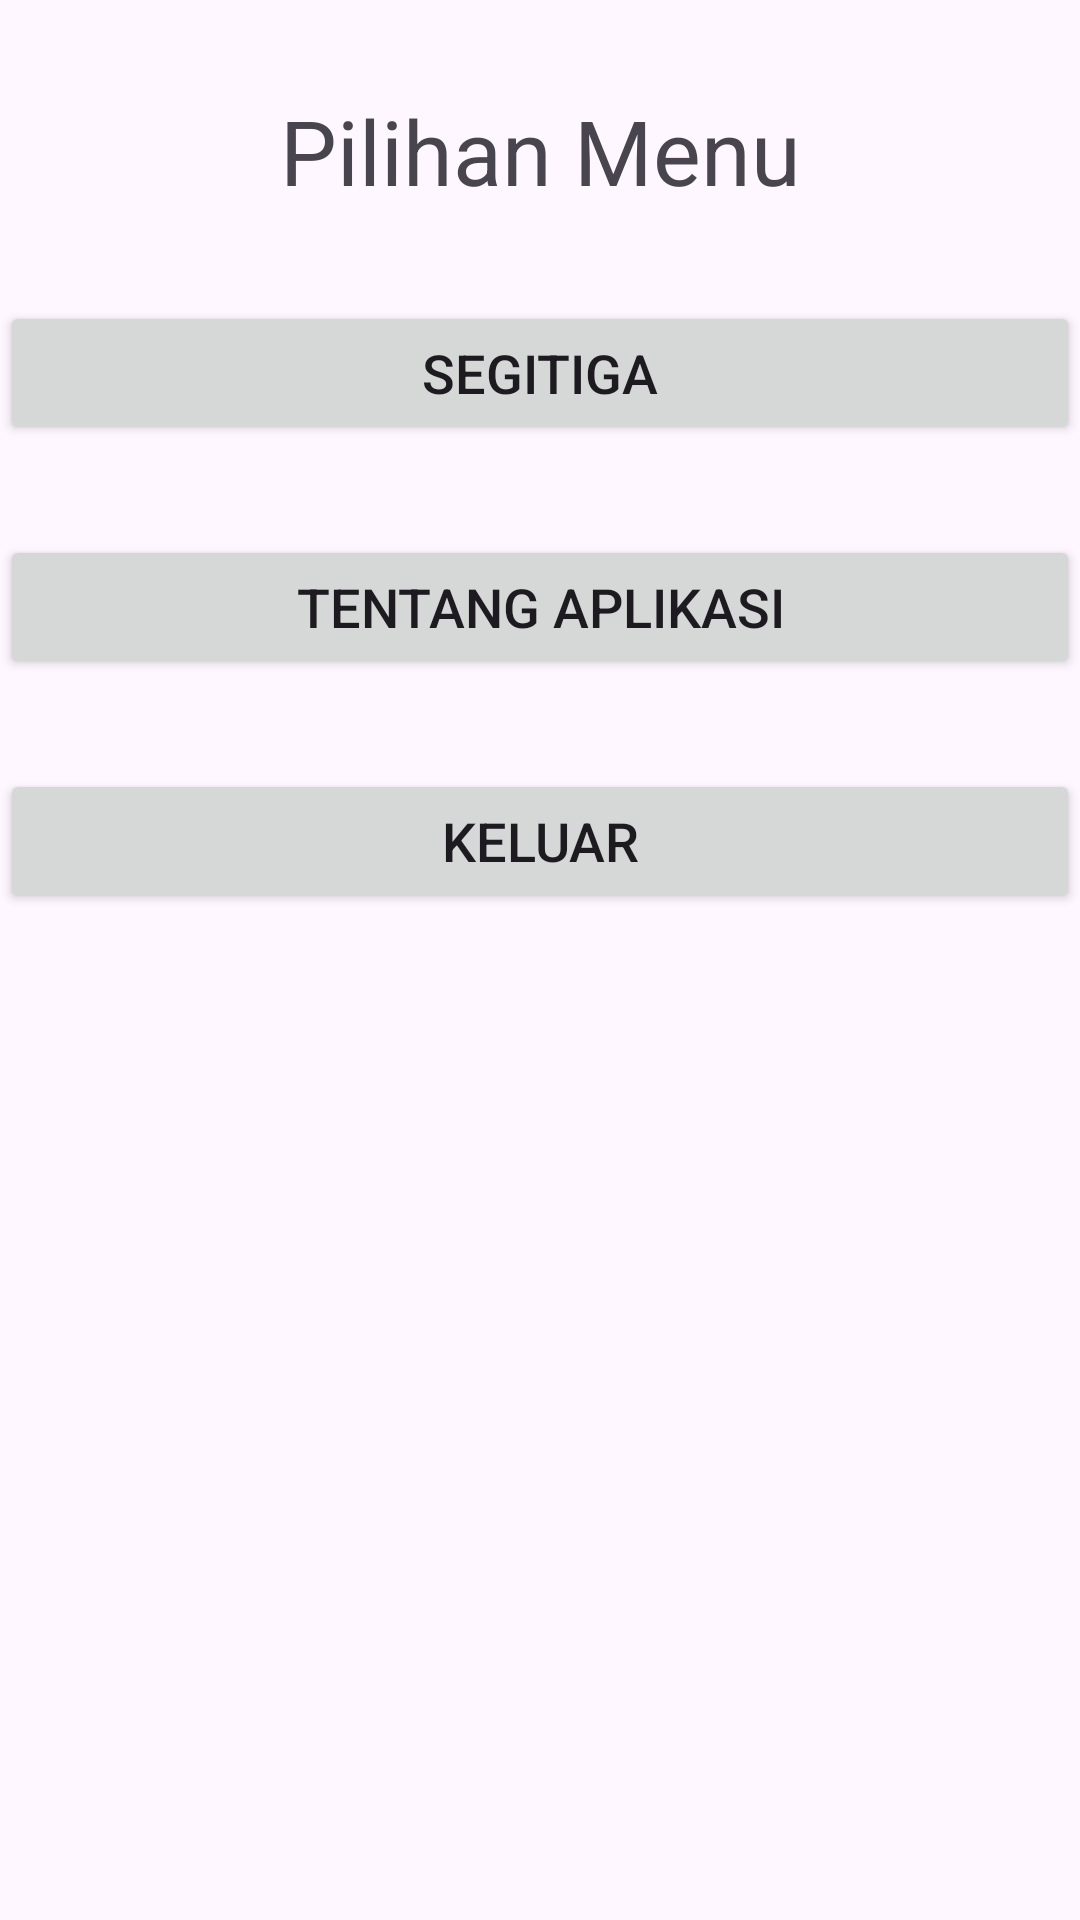

Layout XML and referenced resources for this Android screen:
<!-- AndroidManifest.xml: application theme Theme.ProjectPert12_3 -->
<!-- res/layout/activity_menu_utama.xml -->
<?xml version="1.0" encoding="utf-8"?>
<LinearLayout xmlns:android="http://schemas.android.com/apk/res/android"
    xmlns:app="http://schemas.android.com/apk/res-auto"
    xmlns:tools="http://schemas.android.com/tools"
    android:id="@+id/main"
    android:layout_width="match_parent"
    android:layout_height="match_parent"
    android:orientation="vertical"
    tools:context=".MenuUtama">

    <TextView
        android:id="@+id/textView4"
        android:layout_width="match_parent"
        android:layout_height="wrap_content"
        android:layout_marginTop="30dp"
        android:layout_marginBottom="30dp"
        android:text="Pilihan Menu"
        android:textAlignment="center"
        android:textSize="30sp" />

    <Button
        android:id="@+id/btnsegitiga"
        android:layout_width="match_parent"
        android:layout_height="wrap_content"
        android:text="Segitiga"
        android:layout_marginBottom="30dp"
        android:textSize="18sp" />

    <Button
        android:id="@+id/btntentang"
        android:layout_width="match_parent"
        android:layout_height="wrap_content"
        android:text="Tentang Aplikasi"
        android:layout_marginBottom="30dp"
        android:textSize="18sp"/>

    <Button
        android:id="@+id/btnkeluar"
        android:layout_width="match_parent"
        android:layout_height="wrap_content"
        android:text="Keluar"
        android:layout_marginBottom="30dp"
        android:textSize="18sp"/>

</LinearLayout>
<!-- resources referenced by this layout -->
<resources>
  <style name="Theme.ProjectPert12_3" parent="Base.Theme.ProjectPert12_3" />
  <style name="Base.Theme.ProjectPert12_3" parent="Theme.Material3.DayNight.NoActionBar">
          
          
      </style>
</resources>
